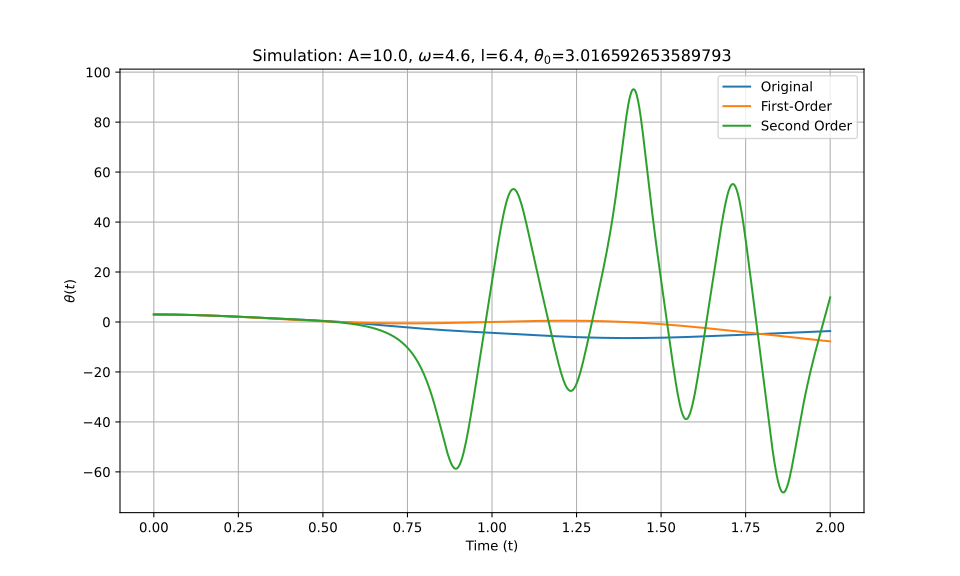

Values plotted in this chart, from the file beside it:
t_eval, Equation_1, Equation_2, Equation_3
0.0, 3.017, 3.017, 3.017
0.002002, 3.017, 3.017, 3.017
0.004004, 3.016, 3.016, 3.016
0.006006, 3.016, 3.016, 3.016
0.008008, 3.016, 3.016, 3.016
0.01001, 3.015, 3.015, 3.015
0.01201, 3.014, 3.014, 3.014
0.01401, 3.013, 3.013, 3.013
0.01602, 3.012, 3.012, 3.012
0.01802, 3.011, 3.011, 3.011
0.02002, 3.01, 3.01, 3.01
0.02202, 3.009, 3.009, 3.009
0.02402, 3.007, 3.007, 3.007
0.02603, 3.005, 3.005, 3.005
0.02803, 3.004, 3.004, 3.004
0.03003, 3.002, 3.002, 3.002
0.03203, 3, 3, 3
0.03403, 2.998, 2.997, 2.998
0.03604, 2.995, 2.995, 2.995
0.03804, 2.993, 2.993, 2.993
0.04004, 2.99, 2.99, 2.99
0.04204, 2.988, 2.987, 2.988
0.04404, 2.985, 2.984, 2.985
0.04605, 2.982, 2.981, 2.982
0.04805, 2.979, 2.978, 2.979
0.05005, 2.975, 2.975, 2.975
0.05205, 2.972, 2.972, 2.972
0.05405, 2.969, 2.968, 2.969
0.05606, 2.965, 2.965, 2.965
0.05806, 2.961, 2.961, 2.961
0.06006, 2.957, 2.957, 2.957
0.06206, 2.953, 2.953, 2.953
0.06406, 2.949, 2.949, 2.949
0.06607, 2.945, 2.944, 2.945
0.06807, 2.941, 2.94, 2.941
0.07007, 2.936, 2.935, 2.936
0.07207, 2.931, 2.931, 2.931
0.07407, 2.927, 2.926, 2.927
0.07608, 2.922, 2.921, 2.922
0.07808, 2.917, 2.916, 2.917
0.08008, 2.912, 2.911, 2.912
0.08208, 2.906, 2.906, 2.906
0.08408, 2.901, 2.9, 2.901
0.08609, 2.896, 2.895, 2.896
0.08809, 2.89, 2.889, 2.89
0.09009, 2.884, 2.883, 2.884
0.09209, 2.878, 2.877, 2.878
0.09409, 2.872, 2.871, 2.872
0.0961, 2.866, 2.865, 2.866
0.0981, 2.86, 2.859, 2.86
0.1001, 2.854, 2.852, 2.854
0.1021, 2.847, 2.846, 2.847
0.1041, 2.841, 2.839, 2.841
0.1061, 2.834, 2.832, 2.834
0.1081, 2.828, 2.826, 2.828
0.1101, 2.821, 2.819, 2.821
0.1121, 2.814, 2.811, 2.814
0.1141, 2.807, 2.804, 2.807
0.1161, 2.799, 2.797, 2.799
0.1181, 2.792, 2.789, 2.792
... 940 more rows
